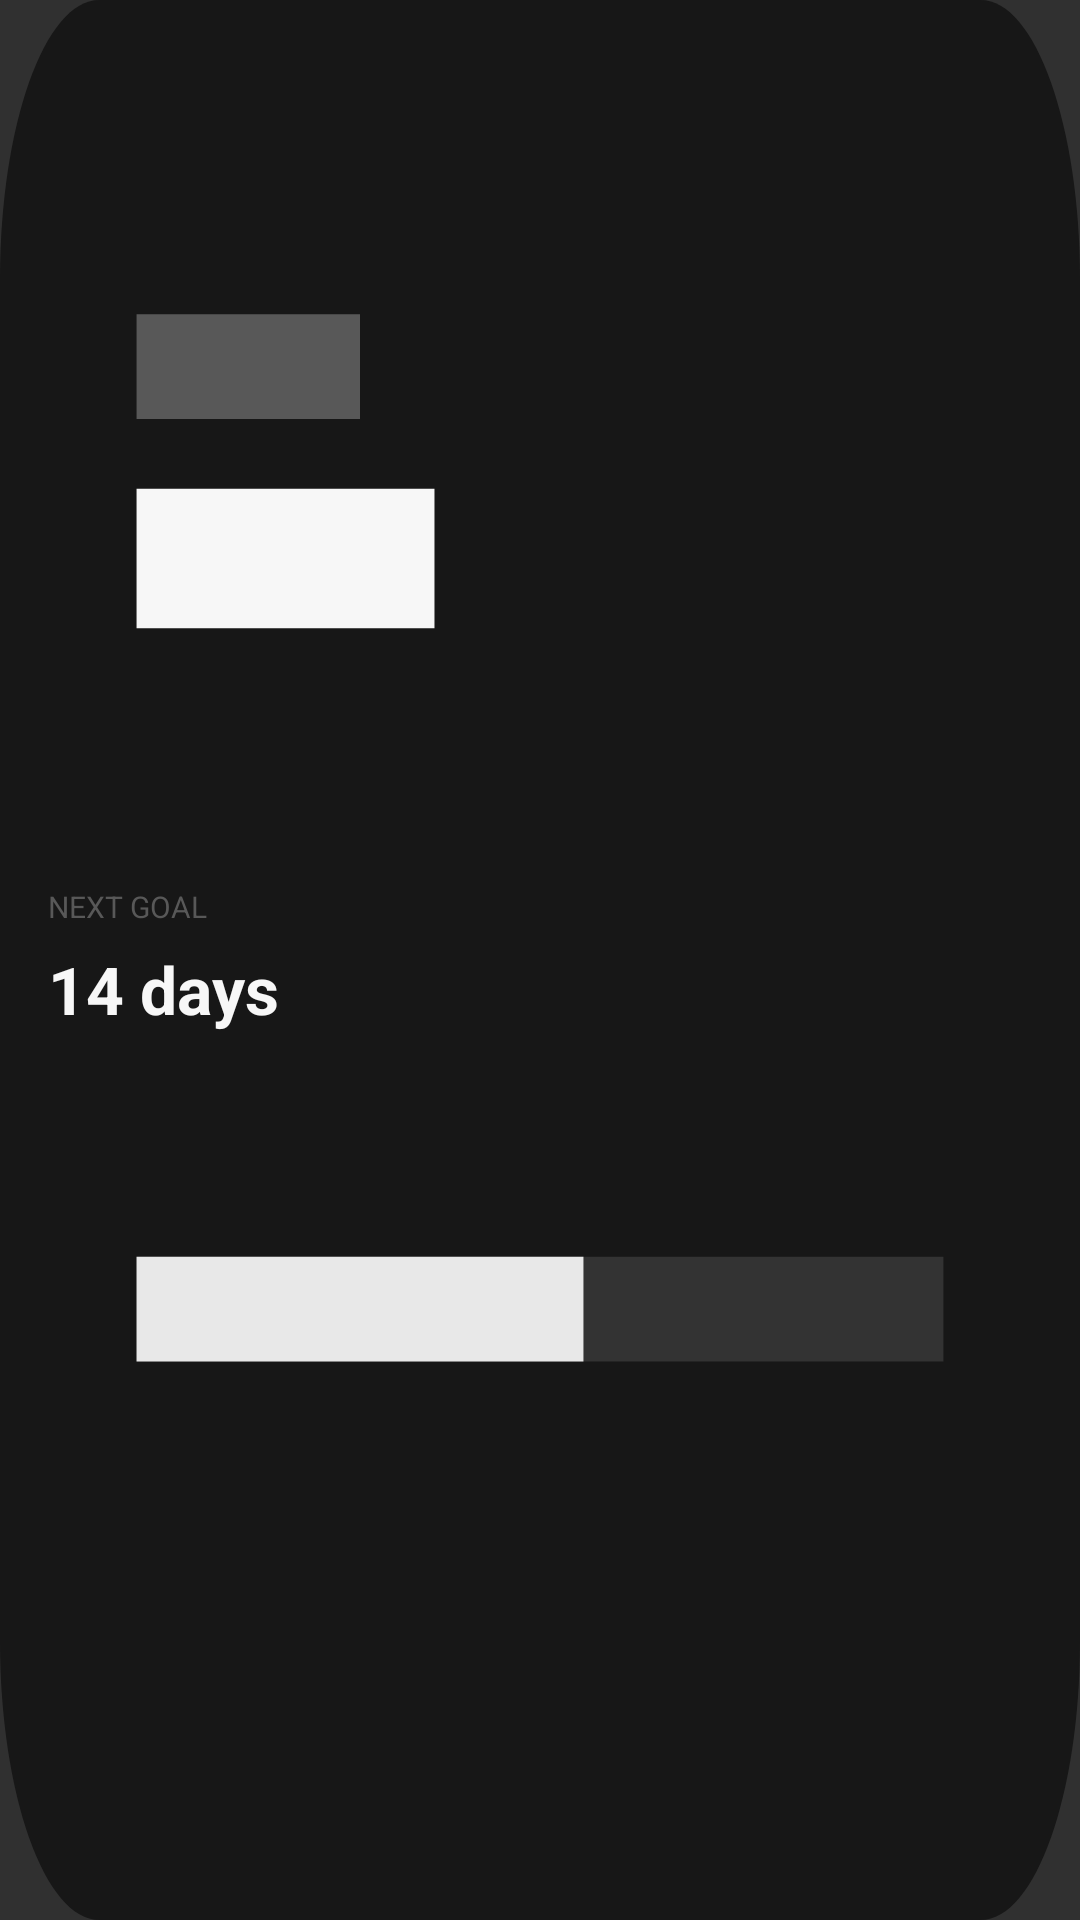

Here is an Android app screen rendered from its layout file. Give the layout XML and the strings, colors and styles it references.
<!-- AndroidManifest.xml: application theme Theme.Clndr -->
<!-- res/layout/widget_preview_goals.xml -->
<?xml version="1.0" encoding="utf-8"?>
<LinearLayout xmlns:android="http://schemas.android.com/apk/res/android"
    android:layout_width="match_parent"
    android:layout_height="match_parent"
    android:background="@drawable/widget_preview_card"
    android:gravity="center_vertical"
    android:orientation="vertical"
    android:padding="16dp">

    <TextView
        android:layout_width="wrap_content"
        android:layout_height="wrap_content"
        android:text="@string/widget_goals_label"
        android:textAllCaps="true"
        android:textColor="#585858"
        android:textSize="10sp" />

    <TextView
        android:layout_width="wrap_content"
        android:layout_height="wrap_content"
        android:layout_marginTop="6dp"
        android:text="@string/widget_preview_goals_hero"
        android:textColor="#F7F7F7"
        android:textSize="22sp"
        android:textStyle="bold" />
</LinearLayout>
<!-- resources referenced by this layout -->
<resources>
  <!-- drawable widget_preview_card (drawable) -->
  <?xml version="1.0" encoding="utf-8"?>
  <vector xmlns:android="http://schemas.android.com/apk/res/android"
      android:width="174dp"
      android:height="110dp"
      android:viewportWidth="174"
      android:viewportHeight="110">
      <path
          android:fillColor="#171717"
          android:pathData="M16,0h142c8.8,0 16,7.2 16,16v78c0,8.8 -7.2,16 -16,16h-142c-8.8,0 -16,-7.2 -16,-16v-78c0,-8.8 7.2,-16 16,-16z" />
      <path
          android:fillColor="#F7F7F7"
          android:pathData="M22,28h48v8h-48z" />
      <path
          android:fillColor="#585858"
          android:pathData="M22,18h36v6h-36z" />
      <path
          android:fillColor="#333333"
          android:pathData="M22,72h130v6h-130z" />
      <path
          android:fillColor="#E8E8E8"
          android:pathData="M22,72h72v6h-72z" />
  </vector>
  <string name="widget_goals_label">Next Goal</string>
  <string name="widget_preview_goals_hero">14 days</string>
  <style name="Theme.Clndr" parent="android:Theme.Material.NoActionBar">
          <item name="android:statusBarColor">@android:color/transparent</item>
          <item name="android:navigationBarColor">@android:color/transparent</item>
          <item name="android:windowLightStatusBar">false</item>
      </style>
</resources>
